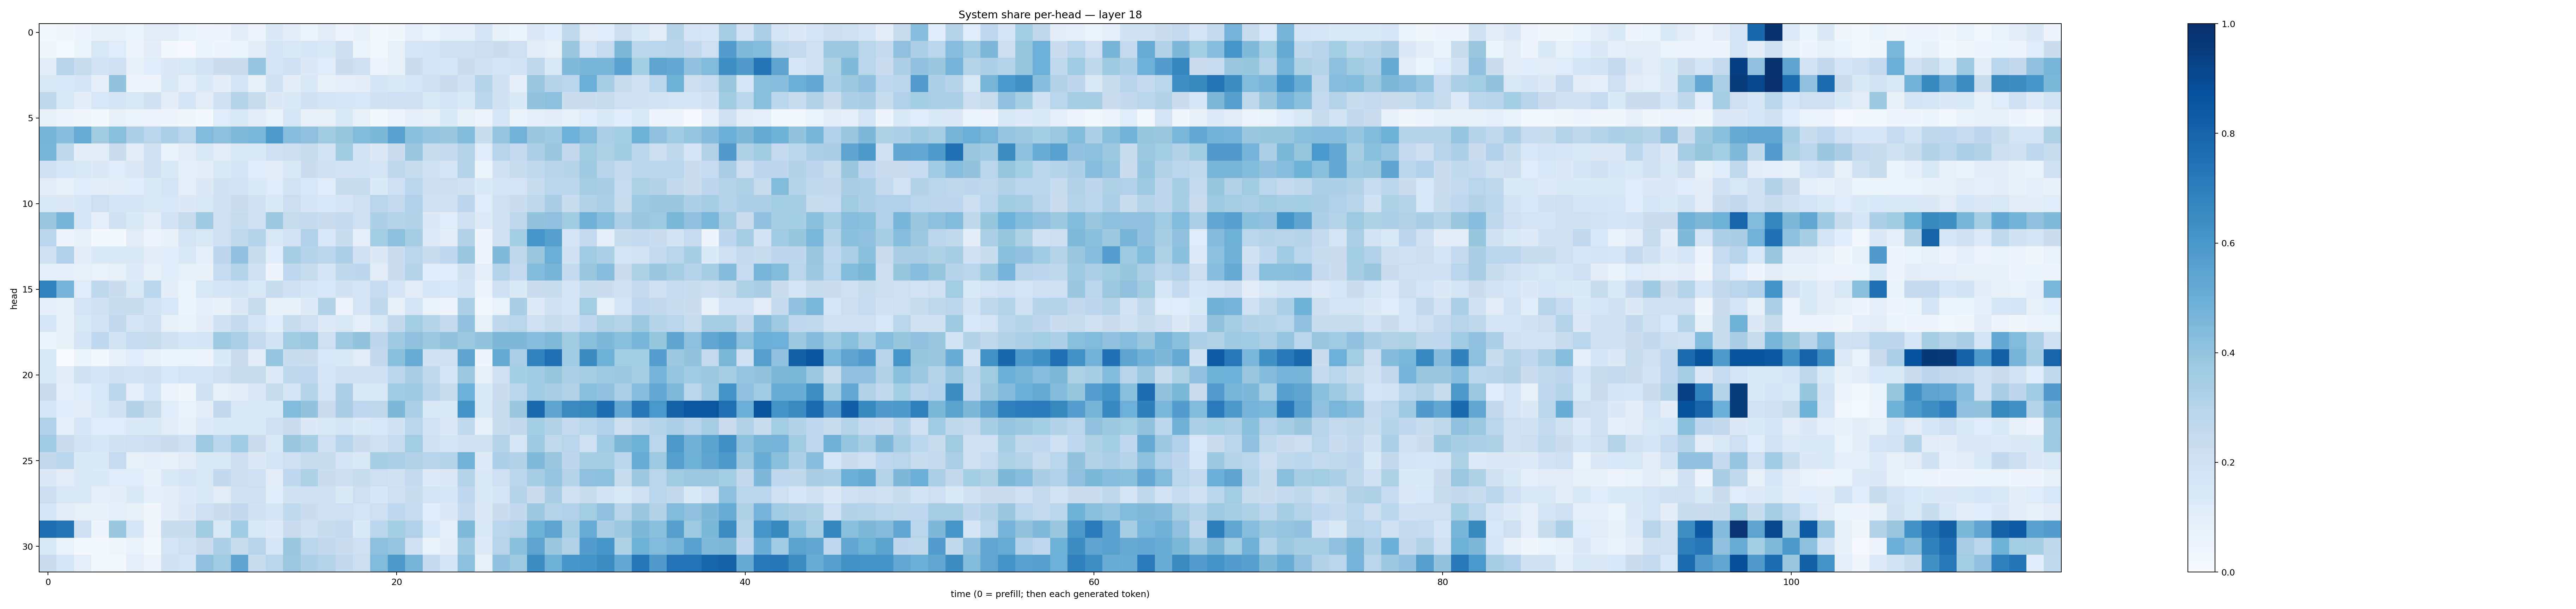

The table this chart was drawn from, first rows:
0.015723338, 0.033887513, 0.050032157, 0.07313718, 0.07601034, 0.06423383, 0.11196342, 0.11031621, 0.06952247, 0.050383236, 0.056745764, 0.09675176, 0.05858392, 0.12783155, 0.09767933, 0.064673685, 0.1044636, 0.045056473, 0.07196486, 0.022315033, 0.03877169, 0.0892822, 0.066150635, 0.08606597
0.0355, 0.01263, 0.05094, 0.1513, 0.1179, 0.05848, 0.09644, 0.01648, 0.009319, 0.05353, 0.0453, 0.05948, 0.09473, 0.1674, 0.1408, 0.1612, 0.1444, 0.2164, 0.05946, 0.02377, 0.08099, 0.1637, 0.1687, 0.2019
0.09838, 0.293, 0.24, 0.1797, 0.2014, 0.07199, 0.1158, 0.1289, 0.1489, 0.186, 0.2259, 0.2235, 0.3954, 0.1786, 0.2003, 0.1254, 0.1207, 0.225, 0.2072, 0.05832, 0.08477, 0.2258, 0.1786, 0.1587
0.1484, 0.1552, 0.1655, 0.08923, 0.4017, 0.04883, 0.0409, 0.1376, 0.08796, 0.1348, 0.1003, 0.1642, 0.0794, 0.1887, 0.09826, 0.1409, 0.08483, 0.08772, 0.09421, 0.1649, 0.1483, 0.1637, 0.208, 0.2269
0.2717, 0.1461, 0.1002, 0.1543, 0.1717, 0.1481, 0.1885, 0.09804, 0.1697, 0.1106, 0.1883, 0.3011, 0.2351, 0.1274, 0.1407, 0.1901, 0.1753, 0.1638, 0.1553, 0.189, 0.2064, 0.2097, 0.1461, 0.1763
0.08156, 0.04237, 0.03163, 0.02265, 0.07098, 0.06423, 0.05582, 0.04394, 0.03563, 0.02101, 0.1193, 0.1455, 0.09846, 0.0694, 0.1628, 0.08001, 0.08059, 0.1478, 0.08176, 0.02269, 0.04976, 0.09117, 0.07104, 0.1347
0.4698, 0.429, 0.5114, 0.3618, 0.4257, 0.3276, 0.2893, 0.3329, 0.2914, 0.4444, 0.4152, 0.4478, 0.4624, 0.5884, 0.4293, 0.4136, 0.3594, 0.3917, 0.4408, 0.4572, 0.5528, 0.4193, 0.3969, 0.3875
0.4677, 0.2699, 0.09711, 0.1039, 0.2211, 0.1016, 0.1889, 0.06869, 0.1034, 0.1459, 0.1119, 0.1428, 0.1353, 0.2035, 0.215, 0.2371, 0.1837, 0.3604, 0.1854, 0.1328, 0.221, 0.3829, 0.2336, 0.2565
0.2054, 0.1629, 0.1511, 0.1324, 0.12, 0.1309, 0.2108, 0.1395, 0.08906, 0.101, 0.1419, 0.1677, 0.1166, 0.1131, 0.1435, 0.2203, 0.206, 0.18, 0.1846, 0.1754, 0.2702, 0.2449, 0.1959, 0.176
0.1114, 0.07843, 0.1059, 0.09925, 0.111, 0.1079, 0.1398, 0.1744, 0.09164, 0.1266, 0.1929, 0.1821, 0.1347, 0.1185, 0.1832, 0.1555, 0.1143, 0.2355, 0.2403, 0.1367, 0.2063, 0.2782, 0.2178, 0.2183
0.1431, 0.1254, 0.157, 0.2131, 0.1707, 0.1669, 0.1486, 0.1526, 0.126, 0.1503, 0.1959, 0.2249, 0.1984, 0.1404, 0.216, 0.1688, 0.1525, 0.1714, 0.2046, 0.2823, 0.2542, 0.3167, 0.2019, 0.1993
0.3893, 0.4718, 0.1576, 0.08995, 0.1931, 0.1449, 0.1025, 0.181, 0.2442, 0.371, 0.2087, 0.2357, 0.2068, 0.3755, 0.2448, 0.2552, 0.2251, 0.2512, 0.207, 0.3272, 0.3037, 0.3136, 0.1326, 0.1174
0.2928, 0.0478, 0.0771, 0.01739, 0.01594, 0.112, 0.05858, 0.07164, 0.1784, 0.148, 0.2093, 0.2655, 0.3, 0.1482, 0.181, 0.3185, 0.1559, 0.2316, 0.09343, 0.3542, 0.4171, 0.3427, 0.1235, 0.09817
0.2107, 0.3185, 0.09397, 0.1331, 0.1378, 0.1375, 0.09535, 0.1088, 0.1459, 0.08637, 0.2758, 0.4118, 0.2421, 0.1091, 0.347, 0.2987, 0.2823, 0.3243, 0.2085, 0.1251, 0.2248, 0.2899, 0.2328, 0.2671
0.09214, 0.08783, 0.0836, 0.06985, 0.08337, 0.1246, 0.07736, 0.1067, 0.08409, 0.07284, 0.2471, 0.3048, 0.1971, 0.03944, 0.2673, 0.2388, 0.1663, 0.2718, 0.2736, 0.1021, 0.2251, 0.3046, 0.1064, 0.1191
0.6825, 0.4753, 0.1207, 0.2701, 0.2209, 0.1411, 0.2806, 0.09745, 0.0645, 0.1509, 0.1716, 0.1864, 0.1429, 0.2369, 0.1992, 0.1708, 0.1554, 0.1884, 0.1776, 0.2464, 0.1704, 0.1129, 0.1613, 0.1525
0.09266, 0.07482, 0.173, 0.2013, 0.2393, 0.2412, 0.1853, 0.1552, 0.05212, 0.09195, 0.07609, 0.1315, 0.2431, 0.07312, 0.07363, 0.1243, 0.3113, 0.05854, 0.1788, 0.2712, 0.08352, 0.1717, 0.06688, 0.0393
0.1619, 0.07402, 0.1518, 0.1855, 0.2585, 0.1751, 0.2055, 0.08379, 0.06943, 0.09665, 0.1898, 0.2539, 0.1641, 0.1151, 0.2395, 0.2054, 0.1227, 0.1477, 0.09004, 0.1496, 0.2609, 0.3581, 0.2993, 0.2506
0.06226, 0.08431, 0.1666, 0.2691, 0.1874, 0.2473, 0.2427, 0.1928, 0.16, 0.1667, 0.3702, 0.3344, 0.2533, 0.1851, 0.3621, 0.3817, 0.2109, 0.3674, 0.4021, 0.275, 0.3696, 0.4127, 0.3772, 0.3997
0.1429, 0.0008719, 0.0531, 0.02973, 0.07243, 0.1178, 0.07197, 0.062, 0.06404, 0.05631, 0.133, 0.2264, 0.1107, 0.3981, 0.2323, 0.2255, 0.156, 0.1369, 0.111, 0.2606, 0.4204, 0.5114, 0.1883, 0.2045
0.1474, 0.1045, 0.1925, 0.1691, 0.1885, 0.1863, 0.1971, 0.1535, 0.1748, 0.1696, 0.2008, 0.2381, 0.2451, 0.1232, 0.2715, 0.2681, 0.1571, 0.199, 0.2017, 0.2021, 0.2841, 0.3365, 0.2652, 0.1696
0.2283, 0.08885, 0.1149, 0.1539, 0.28, 0.08718, 0.1645, 0.05791, 0.03536, 0.1887, 0.0825, 0.1047, 0.1304, 0.2367, 0.1709, 0.2972, 0.1699, 0.334, 0.1483, 0.1481, 0.3664, 0.3723, 0.2967, 0.2353
0.1602, 0.1135, 0.1123, 0.1486, 0.1959, 0.3123, 0.2442, 0.1143, 0.06756, 0.09905, 0.2584, 0.1486, 0.1423, 0.1408, 0.4419, 0.4007, 0.2289, 0.3374, 0.2689, 0.2703, 0.4539, 0.3333, 0.1419, 0.144
0.3176, 0.0913, 0.1629, 0.1192, 0.1192, 0.1389, 0.1417, 0.1105, 0.07329, 0.1219, 0.1388, 0.1385, 0.1348, 0.1988, 0.2232, 0.1327, 0.1424, 0.1786, 0.1331, 0.155, 0.1914, 0.2854, 0.1798, 0.132
0.3638, 0.2255, 0.1848, 0.1574, 0.1911, 0.207, 0.2154, 0.2223, 0.1994, 0.3737, 0.2804, 0.3645, 0.2248, 0.1423, 0.3866, 0.3453, 0.208, 0.295, 0.2217, 0.2019, 0.2488, 0.3573, 0.1994, 0.1768
0.2591, 0.2789, 0.1368, 0.1474, 0.2481, 0.08204, 0.08822, 0.0744, 0.1022, 0.1453, 0.141, 0.2159, 0.1296, 0.1745, 0.204, 0.2387, 0.2392, 0.1697, 0.1419, 0.3454, 0.3323, 0.3087, 0.2951, 0.3066
0.1257, 0.1028, 0.1368, 0.1338, 0.1151, 0.1168, 0.07035, 0.139, 0.1653, 0.1441, 0.2595, 0.2183, 0.1997, 0.1129, 0.2666, 0.3232, 0.2243, 0.2154, 0.2419, 0.2145, 0.1881, 0.2551, 0.1228, 0.1307
0.2162, 0.1413, 0.147, 0.08687, 0.09609, 0.1339, 0.08923, 0.09883, 0.1225, 0.1397, 0.111, 0.1931, 0.213, 0.1081, 0.1928, 0.1996, 0.2069, 0.1344, 0.2121, 0.159, 0.2115, 0.242, 0.1779, 0.157
0.1564, 0.1002, 0.08219, 0.07441, 0.09064, 0.08379, 0.03128, 0.09791, 0.125, 0.2058, 0.2222, 0.2582, 0.1925, 0.1656, 0.2652, 0.2236, 0.2097, 0.2119, 0.1765, 0.2127, 0.267, 0.2489, 0.1073, 0.126
0.7602, 0.7308, 0.2088, 0.04372, 0.3888, 0.1568, 0.03423, 0.2385, 0.2339, 0.3602, 0.1371, 0.366, 0.1519, 0.123, 0.2281, 0.2009, 0.2371, 0.2537, 0.1376, 0.2887, 0.3522, 0.3192, 0.1556, 0.09223
0.1415, 0.06649, 0.02184, 0.01662, 0.03613, 0.06766, 0.01772, 0.1781, 0.207, 0.2287, 0.3284, 0.2338, 0.2936, 0.1595, 0.3837, 0.2873, 0.2608, 0.23, 0.2104, 0.4159, 0.3961, 0.2103, 0.06889, 0.09775
0.2217, 0.1578, 0.08842, 0.01804, 0.01602, 0.09036, 0.04962, 0.1929, 0.1737, 0.4116, 0.3648, 0.5374, 0.236, 0.2874, 0.3801, 0.327, 0.3066, 0.2589, 0.2166, 0.4453, 0.5907, 0.4716, 0.2524, 0.1666
